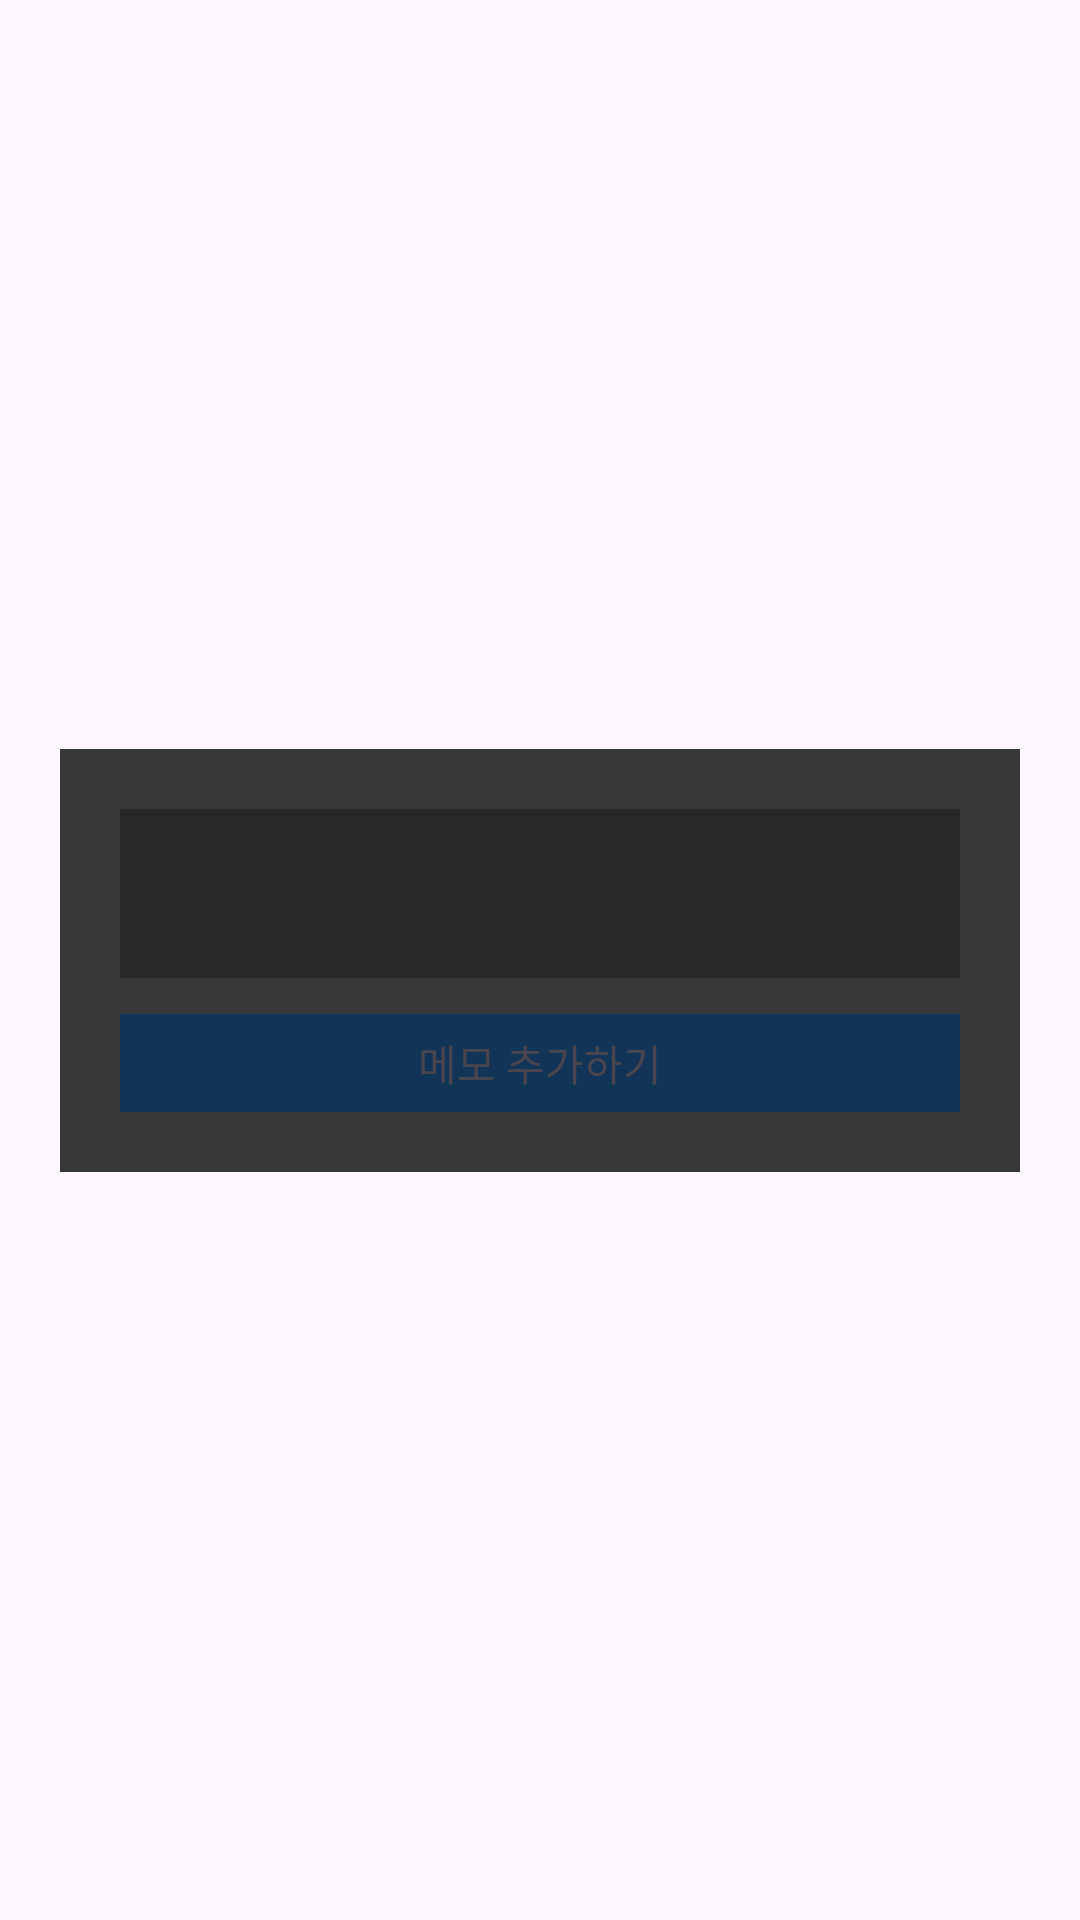

Android layout source for this screen:
<!-- AndroidManifest.xml: application theme Theme.XMLTemplate -->
<!-- res/layout/dialog_add.xml -->
<?xml version="1.0" encoding="utf-8"?>
<layout xmlns:android="http://schemas.android.com/apk/res/android"
    xmlns:app="http://schemas.android.com/apk/res-auto">

    <data>

    </data>

    <androidx.constraintlayout.widget.ConstraintLayout
        android:layout_width="match_parent"
        android:layout_height="wrap_content"
        android:padding="20dp">

        <androidx.constraintlayout.widget.ConstraintLayout
            android:layout_width="match_parent"
            android:layout_height="wrap_content"
            android:background="#373737"
            android:padding="20dp"
            app:layout_constraintBottom_toBottomOf="parent"
            app:layout_constraintEnd_toEndOf="parent"
            app:layout_constraintStart_toStartOf="parent"
            app:layout_constraintTop_toTopOf="parent">

            <EditText
                android:id="@+id/et_add_memo"
                android:layout_width="0dp"
                android:layout_height="wrap_content"
                android:background="#282828"
                android:padding="16dp"
                app:layout_constraintEnd_toEndOf="parent"
                app:layout_constraintStart_toStartOf="parent"
                app:layout_constraintTop_toTopOf="parent" />

            <TextView
                android:id="@+id/btn_add_memo"
                android:layout_width="0dp"
                android:layout_height="wrap_content"
                android:layout_marginTop="12dp"
                android:background="#123456"
                android:padding="6dp"
                android:text="메모 추가하기"
                android:textAlignment="center"
                app:layout_constraintEnd_toEndOf="parent"
                app:layout_constraintStart_toStartOf="parent"
                app:layout_constraintTop_toBottomOf="@id/et_add_memo" />

        </androidx.constraintlayout.widget.ConstraintLayout>

    </androidx.constraintlayout.widget.ConstraintLayout>
</layout>
<!-- resources referenced by this layout -->
<resources>
  <style name="Theme.XMLTemplate" parent="Base.Theme.XMLTemplate" />
  <style name="Base.Theme.XMLTemplate" parent="Theme.Material3.DayNight.NoActionBar">
          
          
      </style>
</resources>
